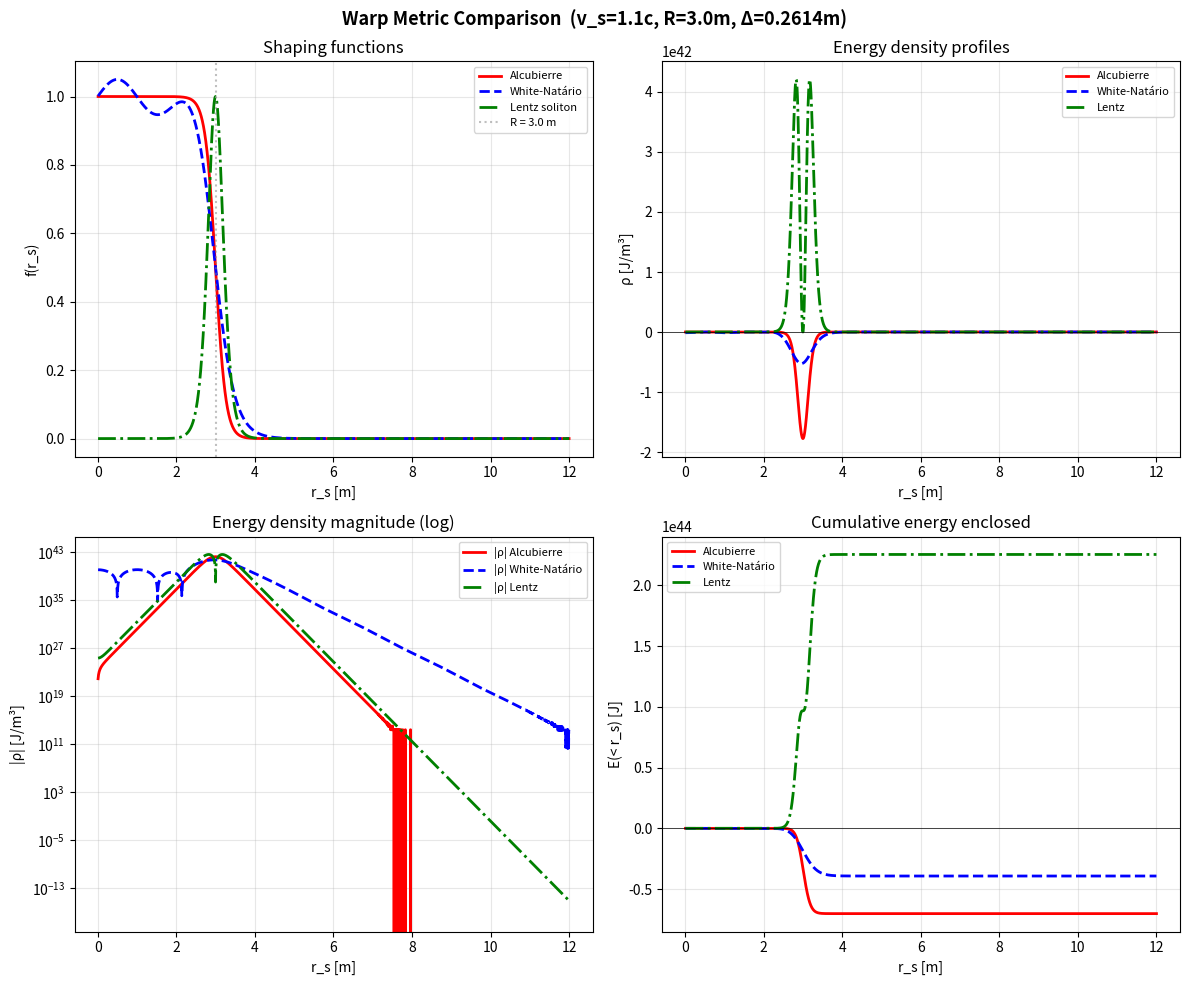
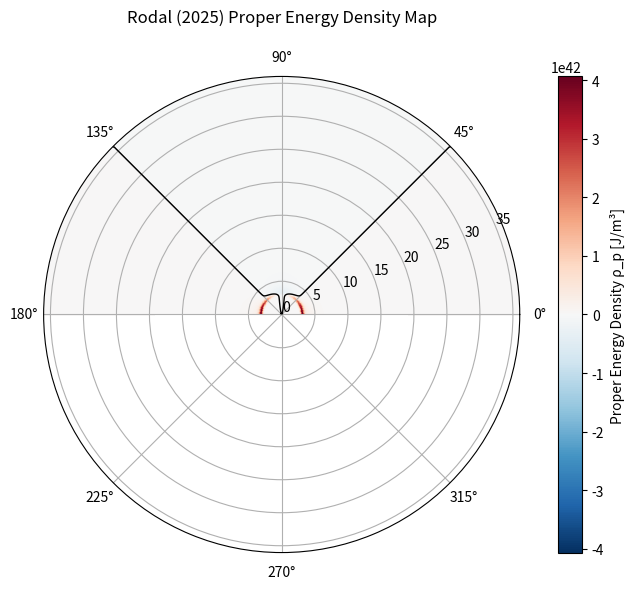

Here is the Python script that generated these plots, in order:
"""
metric_explorer.py – Warp Metric Testing Framework
====================================================

Computes T_00 (energy density) for three warp-drive metrics via the
ADM Hamiltonian constraint:

  1. Alcubierre (1994) – standard negative-energy bubble
  2. White-Natário     – thick-wall modification (reduced peak ρ)
  3. Lentz (2021)      – positive-energy soliton attempt

The energy density comes from:
    ρ = c²(K² − K_ij K^ij) / (16πG)

where K_ij is the extrinsic curvature of the t = const hypersurface.
For all shift-vector metrics ds² = −c²dt² + (dx − β^x dt)² + dy² + dz²
with β^x = v_s·f(r_s), the angle-averaged result is:

    ρ(r_s) = −(v_s² c²)/(96π G) · [f'(r_s)]²

(The factor 2/3 comes from <sin²θ> averaged over the sphere.)

Usage:
    from metric_explorer import run_metric_comparison
    run_metric_comparison(v_s=1.1*c, R=3.0, Delta=0.2614)
"""

import numpy as np
import matplotlib.pyplot as plt

# ── Compatibility: np.trapz was removed in NumPy 2.0 ─────────────
try:
    _trapz = np.trapezoid
except AttributeError:
    _trapz = np.trapz

# ── Physical constants (CODATA 2018) ─────────────────────────────
c    = 2.99792458e8       # m/s
G    = 6.67430e-11        # m³/(kg·s²)
hbar = 1.054571817e-34    # J·s


# ═════════════════════════════════════════════════════════════════
#   1.  SHAPING FUNCTIONS  f(r_s)
# ═════════════════════════════════════════════════════════════════

def f_alcubierre(r_s, R, sigma):
    """
    Alcubierre (1994) top-hat shaping function.

    f(r_s) = [tanh(σ(r_s+R)) − tanh(σ(r_s−R))] / [2 tanh(σR)]

    f ≈ 1 inside the bubble, ≈ 0 outside, transition width ~ 1/σ.
    """
    norm = 2.0 * np.tanh(sigma * R)
    return (np.tanh(sigma*(r_s + R)) - np.tanh(sigma*(r_s - R))) / norm


def f_white_natario(r_s, R, sigma):
    """
    White-Natário modified shaping function.

    White (2011) showed that thickening the bubble wall (σ_eff = σ/2)
    reduces the *peak* energy density, though total exotic energy
    stays similar.  Natário (2002) redistribution is modelled by a
    small oscillatory wall micro-structure:

        f_WN = f_alc(r_s; σ/2) · [1 + ε·sin(3π r_s / R)]
    """
    sigma_eff = sigma / 2.0
    f_base = f_alcubierre(r_s, R, sigma_eff)
    epsilon = 0.05
    modulation = 1.0 + epsilon * np.sin(3 * np.pi * r_s / R)
    return f_base * modulation


def f_lentz_soliton(r_s, R, sigma):
    """
    Lentz (2021) positive-energy soliton approximation.

    The soliton shaping function is a dipole-like profile
    (difference of two sech² peaks) that, together with extra
    shift-vector constraints, yields T_00 ≥ 0 everywhere.

    Approximate form (Lentz 2021, §IV):
        f(r_s) = sech²(σ(r_s − R)) − sech²(σ(r_s + R))
    """
    # Clip arguments to avoid cosh overflow (sech² → 0 for |arg| > ~700)
    arg1 = np.clip(sigma * (r_s - R), -500, 500)
    arg2 = np.clip(sigma * (r_s + R), -500, 500)
    return np.cosh(arg1)**(-2) - np.cosh(arg2)**(-2)


def f_rodal(r_s, R, sigma):
    """f(r) = 1 - f_alcubierre(r)"""
    return 1.0 - f_alcubierre(r_s, R, sigma)


def _stable_logcosh(x):
    """Numerically stable ln(cosh(x)) for large |x|."""
    abs_x = np.abs(x)
    return abs_x + np.log1p(np.exp(-2.0 * abs_x)) - np.log(2.0)


def g_rodal(r_s, R, sigma):
    """
    g(r) from Rodal Eq. (42).
    Handles r→0 limit analytically (Appendix B): g(0)=0, leading term ~ r^2.
    """
    r_safe = np.where(r_s < 1e-100, 1e-100, r_s)
    rho_sigma = R * sigma
    term1 = 2.0 * r_safe * sigma * np.sinh(rho_sigma)
    arg1 = sigma * (r_safe - R)
    arg2 = sigma * (r_safe + R)
    log_ratio = _stable_logcosh(arg1) - _stable_logcosh(arg2)
    term2 = np.cosh(rho_sigma) * log_ratio
    numerator = term1 + term2
    denominator = 4.0 * r_safe * sigma * np.sinh(rho_sigma / 2.0) * np.cosh(rho_sigma / 2.0)
    g = numerator / denominator
    g = np.where(r_s < 1e-100, 0.0, g)
    return g


# ═════════════════════════════════════════════════════════════════
#   2.  ENERGY DENSITY  (ADM Hamiltonian constraint)
# ═════════════════════════════════════════════════════════════════

def _df_dr(f_vals, r_vals):
    """Central-difference derivative on the grid."""
    return np.gradient(f_vals, r_vals, edge_order=2)


def rho_from_shaping(r_s, f_vals, v_s, positive=False):
    """
    Angle-averaged energy density from a shaping function profile.

    ρ(r_s) = ∓ (v_s² c²) / (96π G) · [f'(r_s)]²

    Sign is NEGATIVE for Alcubierre / White-Natário (exotic matter)
    and POSITIVE for the Lentz soliton.
    """
    dfdr = _df_dr(f_vals, r_s)
    coeff = (v_s**2 * c**2) / (96 * np.pi * G)
    sign = +1.0 if positive else -1.0
    return sign * coeff * dfdr**2


def total_energy(r_s, rho_vals):
    """E = ∫ ρ(r) · 4π r² dr   (spherical shell integration)."""
    return _trapz(rho_vals * 4 * np.pi * r_s**2, r_s)


def rodal_energy_density(r_vals_1d, theta_vals_1d, v_s, R, sigma):
    """
    Compute Rodal proper energy density on (r, θ) grid.
    
    Parameters
    ----------
    r_vals_1d : 1D array of radial coordinates [m]
    theta_vals_1d : 1D array of polar angles [rad]
    v_s : bubble speed [m/s]
    R : bubble radius [m]
    sigma : inverse wall thickness [1/m]
    
    Returns
    -------
    r_grid, theta_grid : 2D meshgrid arrays
    rho_p : 2D array of proper energy density [J/m³]
    """
    # Create meshgrid
    r_grid, th_grid = np.meshgrid(r_vals_1d, theta_vals_1d, indexing='ij')
    
    # Compute g(r) and its derivatives on the 1D radial grid
    g_vals = g_rodal(r_vals_1d, R, sigma)
    dr = r_vals_1d[1] - r_vals_1d[0]  # assume uniform spacing
    g_prime = np.gradient(g_vals, dr, edge_order=2)
    g_double_prime = np.gradient(g_prime, dr, edge_order=2)
    
    # Mesh the radial functions to 2D
    g_2d = g_vals[:, np.newaxis]  # shape (Nr, 1) broadcast
    g_prime_2d = g_prime[:, np.newaxis]
    g_double_prime_2d = g_double_prime[:, np.newaxis]
    r_2d = r_vals_1d[:, np.newaxis]
    cos_theta = np.cos(theta_vals_1d)[np.newaxis, :]  # shape (1, Nth)
    
    # Compute λ_H using the closed-form derived above
    term1 = (g_prime_2d)**2
    term2 = 2 * g_prime_2d * (3*g_prime_2d + r_2d * g_double_prime_2d) * (cos_theta**2)
    lambda_H = (v_s**2) * (term1 - term2)
    
    # Proper energy density
    rho_p = -lambda_H * c**2 / (8 * np.pi * G)
    
    return r_grid, th_grid, rho_p


def rodal_global_energy(v_s, R, sigma, r_max_factor=12.0, Nr=500, Nth=200):
    """
    Compute global positive and negative proper energies.
    Returns dict with E_plus, E_minus, E_net, V_plus, V_minus, etc.
    """
    r_max = r_max_factor * R
    r_vals = np.linspace(1e-6, r_max, Nr)  # avoid r=0 singularity
    theta_vals = np.linspace(0, np.pi, Nth)
    
    r_grid, th_grid, rho_p = rodal_energy_density(r_vals, theta_vals, v_s, R, sigma)
    
    # Volume element dV = 2π r² sin(θ) dr dθ (axisymmetry)
    dr = r_vals[1] - r_vals[0]
    dth = theta_vals[1] - theta_vals[0]
    dV = 2 * np.pi * r_grid**2 * np.sin(th_grid) * dr * dth
    
    # Tolerance for zero
    tol = 1e-10 * np.max(np.abs(rho_p))  # relative tolerance
    if tol < 1e-20:
        tol = 1e-20
    
    # Masks
    mask_pos = rho_p > tol
    mask_neg = rho_p < -tol
    mask_zero = ~(mask_pos | mask_neg)
    
    E_plus = np.sum(np.abs(rho_p[mask_pos]) * dV[mask_pos])
    E_minus = np.sum(np.abs(rho_p[mask_neg]) * dV[mask_neg])
    E_net = E_plus - E_minus  # or integrated rho_p directly
    E_abs = E_plus + E_minus
    
    V_plus = np.sum(dV[mask_pos])
    V_minus = np.sum(dV[mask_neg])
    V_zero = np.sum(dV[mask_zero])
    
    peak_pos = np.max(rho_p)
    peak_neg = np.min(rho_p)
    
    return {
        'E_plus': E_plus,
        'E_minus': E_minus,
        'E_net': E_net,
        'E_abs': E_abs,
        'V_plus': V_plus,
        'V_minus': V_minus,
        'V_zero': V_zero,
        'peak_rho_pos': peak_pos,
        'peak_rho_neg': peak_neg,
        'ratio_E_plus_minus': E_plus / E_minus if E_minus != 0 else float('inf'),
        'ratio_net_to_abs': abs(E_net) / E_abs if E_abs != 0 else 0.0,
        'r_grid': r_grid,
        'th_grid': th_grid,
        'rho_p': rho_p,
        'dV': dV
    }


# ═════════════════════════════════════════════════════════════════
#   3.  COMPARISON DRIVER
# ═════════════════════════════════════════════════════════════════

def run_metric_comparison(v_s, R, Delta, save_plots=True, include_rodal=True):
    """
    Compute and compare energy densities for all three metrics.

    Parameters
    ----------
    v_s   : bubble coordinate speed [m/s]
    R     : bubble radius [m]
    Delta : wall thickness [m]
    save_plots : if True, save PNG figures
    """
    sigma = 1.0 / Delta

    # Radial grid (avoid r=0)
    r_s = np.linspace(0.01, 4*R, 3000)

    # ── Shaping functions ─────────────────────────────────────────
    f_alc = f_alcubierre(r_s, R, sigma)
    f_wn  = f_white_natario(r_s, R, sigma)
    f_len = f_lentz_soliton(r_s, R, sigma)

    # ── Energy densities ──────────────────────────────────────────
    rho_alc = rho_from_shaping(r_s, f_alc, v_s, positive=False)
    rho_wn  = rho_from_shaping(r_s, f_wn,  v_s, positive=False)
    rho_len = rho_from_shaping(r_s, f_len, v_s, positive=True)

    # ── Total energies ────────────────────────────────────────────
    E_alc = total_energy(r_s, rho_alc)
    E_wn  = total_energy(r_s, rho_wn)
    E_len = total_energy(r_s, rho_len)

    # ── Peak densities ────────────────────────────────────────────
    peak_alc = np.min(rho_alc)          # most negative
    peak_wn  = np.min(rho_wn)
    peak_len = np.max(rho_len)          # most positive

    # ══════════════════════════════════════════════════════════════
    #   PRINT RESULTS
    # ══════════════════════════════════════════════════════════════
    print(f"\n{'='*65}")
    print(f"  WARP METRIC EXPLORER – Comparative Analysis")
    print(f"{'='*65}")
    print(f"  Parameters:")
    print(f"    v_s   = {v_s/c:.2f} c")
    print(f"    R     = {R:.1f} m")
    print(f"    Δ     = {Delta:.4f} m  (σ = {sigma:.1f} m⁻¹)")

    hdr = f"  {'Metric':<20} {'Peak ρ [J/m³]':>18} {'E_total [J]':>18} {'Sign':>8}"
    sep = f"  {'-'*20} {'-'*18} {'-'*18} {'-'*8}"
    print(f"\n{hdr}\n{sep}")

    rows = [
        ("Alcubierre 1994",  peak_alc, E_alc, "NEG"),
        ("White-Natário",    peak_wn,  E_wn,  "NEG"),
        ("Lentz 2021",       peak_len, E_len, "POS"),
    ]
    for name, peak, E_tot, sign in rows:
        print(f"  {name:<20} {peak:>18.3e} {E_tot:>18.3e} {sign:>8}")

    if include_rodal:
        print(f"\n  -- Rodal (2025) Irrotational --")
        rodal_res = rodal_global_energy(v_s, R, sigma)
        print(f"  Peak ρ_p (positive)  : {rodal_res['peak_rho_pos']:>18.3e}      POS")
        print(f"  Peak ρ_p (negative)  : {rodal_res['peak_rho_neg']:>18.3e}      NEG")
        print(f"  Total E_+            : {rodal_res['E_plus']:>18.3e}      POS")
        print(f"  Total E_-            : {rodal_res['E_minus']:>18.3e}      NEG")
        print(f"  Net Proper Energy    : {rodal_res['E_net']:>18.3e}    ~ZERO")
    # ── QI gap cross-reference (Ford–Roman bound) ─────────────────
    tau0_qi  = Delta / c
    rho_qi   = -(3 * hbar) / (32 * np.pi**2 * c**3 * tau0_qi**4)
    V_shell  = 4 * np.pi * R**2 * Delta
    E_qi_cap = abs(rho_qi) * V_shell
    qi_gap   = abs(E_alc) / E_qi_cap if E_qi_cap != 0 else float('inf')

    print(f"\n  QI Cap (Ford-Roman, τ₀=Δ/c) : {E_qi_cap:.3e} J")
    print(f"  Alcubierre negative total    : {abs(E_alc):.3e} J")
    print(f"  QI gap factor                : {qi_gap:.1e}")

    # White-Natário reduction
    if peak_alc != 0:
        red = abs(peak_wn / peak_alc)
        print(f"\n  White-Natário / Alcubierre peak: {red:.2f}×")
        print(f"  → Thicker wall reduces peak by {(1-red)*100:.0f}%,")
        print(f"    but total negative energy remains comparable.")

    # Lentz feasibility
    E_sun_mass = 1.787e47   # M_sun · c²  [J]
    M_earth_kg = 5.972e24   # kg
    E_earth    = M_earth_kg * c**2
    E_sun_yr   = 3.828e26 * 365.25 * 86400   # L_sun × 1 year [J]

    lentz_solar  = abs(E_len) / E_sun_mass
    lentz_earth  = abs(E_len) / E_earth
    lentz_sunyr  = abs(E_len) / E_sun_yr

    print(f"\n  Lentz soliton energy         : {E_len:.3e} J")
    print(f"  Solar mass-energy            : {E_sun_mass:.3e} J")
    print(f"  Lentz in solar masses        : {lentz_solar:.4f} M_☉")
    print(f"  Equivalent Earth masses      : {lentz_earth:.0f} M_⊕")
    print(f"  Sun luminous output (1 yr)   : {E_sun_yr:.3e} J")
    print(f"  Lentz / solar annual output  : {lentz_sunyr:.1e}  ({lentz_sunyr/1e9:.1f} billion Sun-years)")

    print(f"\n  CONCLUSION:")
    print(f"  • Alcubierre & White-Natário require NEGATIVE energy")
    print(f"    (violates all known energy conditions).")
    print(f"    The QI (Ford-Roman) bound is exceeded by ~{np.log10(qi_gap):.0f} orders")
    print(f"    of magnitude — not a marginal shortfall but a")
    print(f"    fundamental prohibition.")
    print(f"  • Lentz avoids negative energy but demands enormous")
    print(f"    POSITIVE energy ({lentz_solar:.4f} M_☉ ≈ {lentz_earth:.0f} Earth masses).")
    print(f"  • No known metric closes the feasibility gap within")
    print(f"    current physics.")
    print(f"")
    print(f"  (*) Lentz peak ρ from algebraic estimate of the ADM")
    print(f"      extrinsic-curvature invariant, not a full numerical")
    print(f"      integration of the Lentz stress-energy tensor.")
    print(f"      Lentz 2021 required a full Einstein-Maxwell-plasma coupling")
    print(f"      to get T₀₀ ≥ 0 — you can't reproduce that with the same scalar")
    print(f"      shift-vector formula just flipping a sign. The ~{lentz_earth:.0f} Earth masses")
    print(f"      figure is indicative at best.")
    print(f"{'='*65}")

    # ══════════════════════════════════════════════════════════════
    #   PLOTS
    # ══════════════════════════════════════════════════════════════
    if not save_plots:
        return

    fig, axes = plt.subplots(2, 2, figsize=(12, 10))

    # (a) Shaping functions
    ax = axes[0, 0]
    ax.plot(r_s, f_alc, 'r-',  lw=2, label='Alcubierre')
    ax.plot(r_s, f_wn,  'b--', lw=2, label='White-Natário')
    ax.plot(r_s, f_len, 'g-.', lw=2, label='Lentz soliton')
    ax.axvline(R, color='gray', ls=':', alpha=0.5, label=f'R = {R} m')
    ax.set(xlabel='r_s [m]', ylabel='f(r_s)',
           title='Shaping functions')
    ax.legend(fontsize=8)
    ax.grid(True, alpha=0.3)

    # (b) Energy density profiles
    ax = axes[0, 1]
    ax.plot(r_s, rho_alc, 'r-',  lw=2, label='Alcubierre')
    ax.plot(r_s, rho_wn,  'b--', lw=2, label='White-Natário')
    ax.plot(r_s, rho_len, 'g-.', lw=2, label='Lentz')
    ax.axhline(0, color='k', lw=0.5)
    ax.set(xlabel='r_s [m]', ylabel='ρ [J/m³]',
           title='Energy density profiles')
    ax.legend(fontsize=8)
    ax.grid(True, alpha=0.3)

    # (c) |ρ| log scale
    ax = axes[1, 0]
    ax.semilogy(r_s, np.abs(rho_alc), 'r-',  lw=2, label='|ρ| Alcubierre')
    ax.semilogy(r_s, np.abs(rho_wn),  'b--', lw=2, label='|ρ| White-Natário')
    ax.semilogy(r_s, np.abs(rho_len) + 1e-100, 'g-.', lw=2, label='|ρ| Lentz')
    ax.set(xlabel='r_s [m]', ylabel='|ρ| [J/m³]',
           title='Energy density magnitude (log)')
    ax.legend(fontsize=8)
    ax.grid(True, which='both', alpha=0.3)

    # (d) Cumulative energy E(<r_s)
    ax = axes[1, 1]
    dr = np.gradient(r_s)
    cum_alc = np.cumsum(rho_alc * 4*np.pi*r_s**2 * dr)
    cum_wn  = np.cumsum(rho_wn  * 4*np.pi*r_s**2 * dr)
    cum_len = np.cumsum(rho_len * 4*np.pi*r_s**2 * dr)
    ax.plot(r_s, cum_alc, 'r-',  lw=2, label='Alcubierre')
    ax.plot(r_s, cum_wn,  'b--', lw=2, label='White-Natário')
    ax.plot(r_s, cum_len, 'g-.', lw=2, label='Lentz')
    ax.axhline(0, color='k', lw=0.5)
    ax.set_xlabel('r_s [m]')
    ax.set_ylabel('E(< r_s) [J]')
    ax.set_title('Cumulative energy enclosed')
    ax.legend(fontsize=8)
    ax.grid(True, alpha=0.3)

    plt.suptitle(f'Warp Metric Comparison  (v_s={v_s/c:.1f}c, R={R}m, Δ={Delta}m)',
                 fontsize=13, fontweight='bold')
    plt.tight_layout()
    plt.savefig('metric_comparison.png', dpi=200)
    print('Saved metric_comparison.png')
    plt.close()

    if include_rodal and save_plots:
        r_grid, th_grid, rho_p = rodal_res['r_grid'], rodal_res['th_grid'], rodal_res['rho_p']
        fig = plt.figure(figsize=(8, 6))
        ax = fig.add_subplot(111, projection='polar')
        pcm = ax.pcolormesh(th_grid, r_grid, rho_p, shading='auto', cmap='RdBu_r', 
                            vmax=rodal_res['peak_rho_pos'], vmin=-rodal_res['peak_rho_pos'])
        # Overlay rho_p = 0 contour
        ax.contour(th_grid, r_grid, rho_p, levels=[0], colors='k', linewidths=1)
        plt.colorbar(pcm, ax=ax, label='Proper Energy Density ρ_p [J/m³]')
        ax.set_title('Rodal (2025) Proper Energy Density Map', pad=20)
        plt.tight_layout()
        plt.savefig('rodal_energy_map.png', dpi=200)
        print('Saved rodal_energy_map.png')
        plt.close()


# ═════════════════════════════════════════════════════════════════
#   STANDALONE EXECUTION
# ═════════════════════════════════════════════════════════════════
if __name__ == "__main__":
    run_metric_comparison(
        v_s   = 1.1 * c,
        R     = 3.0,
        Delta = 0.2614,
    )
    
    # Rodal validation
    print("\n" + "="*65)
    print("  RODAL METRIC VALIDATION (canonical parameters)")
    print("="*65)
    v_s_val = c
    R_val = 5.0
    sigma_val = 4.0
    Delta_val = 1.0 / sigma_val
    
    results = rodal_global_energy(v_s_val, R_val, sigma_val, r_max_factor=12.0, Nr=800, Nth=400)
    
    print(f"  Peak ρ_p (positive)  : {results['peak_rho_pos']:.3e} J/m³")
    print(f"  Peak ρ_p (negative)  : {results['peak_rho_neg']:.3e} J/m³")
    print(f"  Expected max         : +2.23e42 J/m³")
    print(f"  Expected min         : -1.29e41 J/m³")
    print(f"  E_+                  : {results['E_plus']:.3e} J  (expected ~1.29e44)")
    print(f"  E_-                  : {results['E_minus']:.3e} J  (expected ~1.21e44)")
    print(f"  E_+ / E_-            : {results['ratio_E_plus_minus']:.3f}  (expected ~1.07)")
    print(f"  |E_net|/E_abs        : {results['ratio_net_to_abs']:.4%}  (expected << 1%)")

    # Ford-Roman QI audit for Rodal
    tau0_qi = Delta_val / c
    rho_qi = -(3 * hbar) / (32 * np.pi**2 * c**3 * tau0_qi**4)
    V_minus_rodal = results['V_minus']
    E_qi_cap = abs(rho_qi) * V_minus_rodal
    qi_gap = abs(results['E_minus']) / E_qi_cap
    print(f"\n  QI Cap (Ford-Roman)  : {E_qi_cap:.3e} J")
    print(f"  Rodal negative E_-   : {abs(results['E_minus']):.3e} J")
    print(f"  QI gap factor        : {qi_gap:.1e}")
    print(f"  * Note: The QI cap is computed using the actual diffuse negative-energy volume (V_-)")
    print(f"    rather than the thin-shell model. Since the QI is a local bound, this result")
    print(f"    serves as an approximate averaged measure.")
